Image classification data set "Potato Leaf Disease" (rifqicharisma/Belajar_Ai on GitHub). Class labels (3): early blight, healthy, late blight.

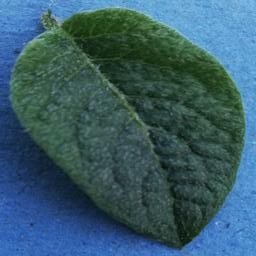
Label: healthy

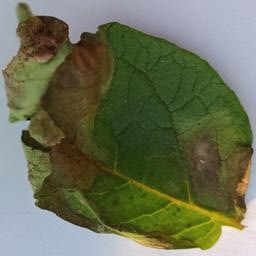
Label: late blight

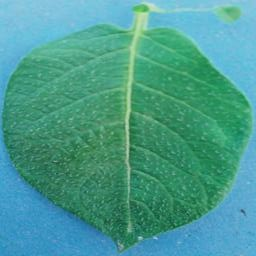
Label: healthy

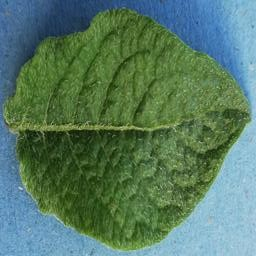
Label: healthy

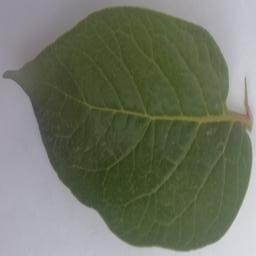
Label: healthy

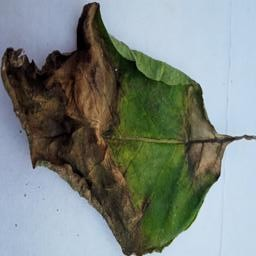
Label: late blight
